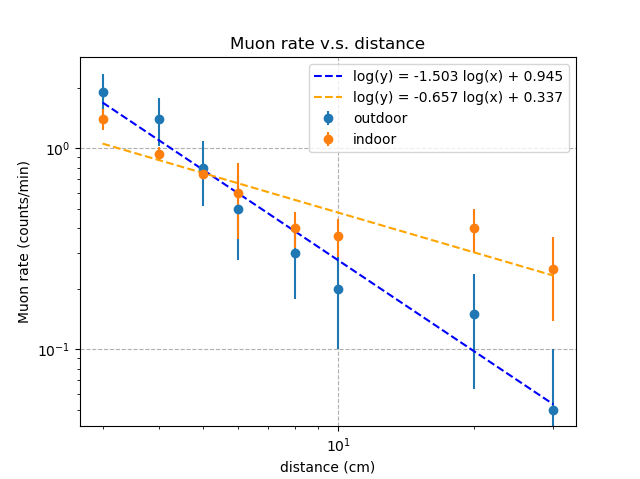

The data file committed next to this chart (first rows):
distance, counts, time, distance, counts, time
3, 19, 10, 3, 70, 50
4, 14, 10, 4, 141, 150
5, 8, 10, 5, 1917, 2570
6, 5, 10, 6, 6, 10
8, 6, 20, 8, 24, 60
10, 4, 20, 10, 22, 60
20, 3, 20, 20, 16, 40
30, 1, 20, 30, 5, 20
